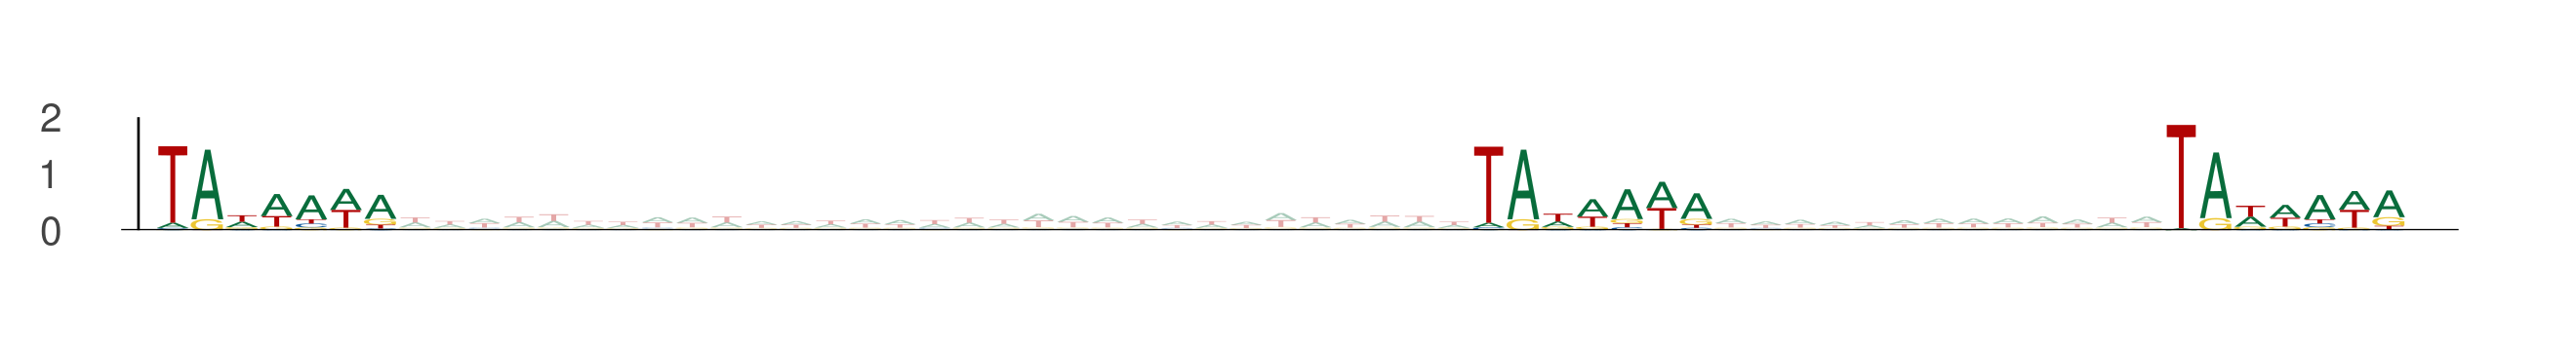

Source data for this figure (header and first rows):
seq_index, start_position, end_position, is_reversed_complement
8914, 23, 30, 0
8914, 61, 68, 0
8914, 81, 88, 0
10838, 88, 95, 0
10838, 126, 133, 0
10838, 146, 153, 0
4104, 89, 96, 0
4104, 127, 134, 0
4104, 147, 154, 0
6866, 14, 21, 0
6866, 52, 59, 0
6866, 72, 79, 0
5950, 45, 52, 0
5950, 83, 90, 0
5950, 103, 110, 0
3786, 52, 59, 0
3786, 90, 97, 0
3786, 110, 117, 0
11309, 26, 33, 0
11309, 64, 71, 0
11309, 84, 91, 0
9879, 59, 66, 0
9879, 97, 104, 0
9879, 117, 124, 0
7425, 46, 53, 0
7425, 84, 91, 0
7425, 104, 111, 0
10646, 61, 68, 0
10646, 99, 106, 0
10646, 119, 126, 0
8668, 89, 96, 0
8668, 127, 134, 0
8668, 147, 154, 0
8668, 8, 15, 0
8668, 46, 53, 0
8668, 66, 73, 0
5370, 77, 84, 0
5370, 115, 122, 0
5370, 135, 142, 0
5203, 23, 30, 0
5203, 61, 68, 0
5203, 81, 88, 0
13841, 51, 58, 0
13841, 89, 96, 0
13841, 109, 116, 0
641, 54, 61, 0
641, 92, 99, 0
641, 112, 119, 0
12979, 76, 83, 0
12979, 114, 121, 0
12979, 134, 141, 0
1299, 37, 44, 0
1299, 75, 82, 0
1299, 95, 102, 0
68, 61, 68, 0
68, 99, 106, 0
68, 119, 126, 0
4160, 16, 23, 0
4160, 54, 61, 0
4160, 74, 81, 0
... 708 more rows
